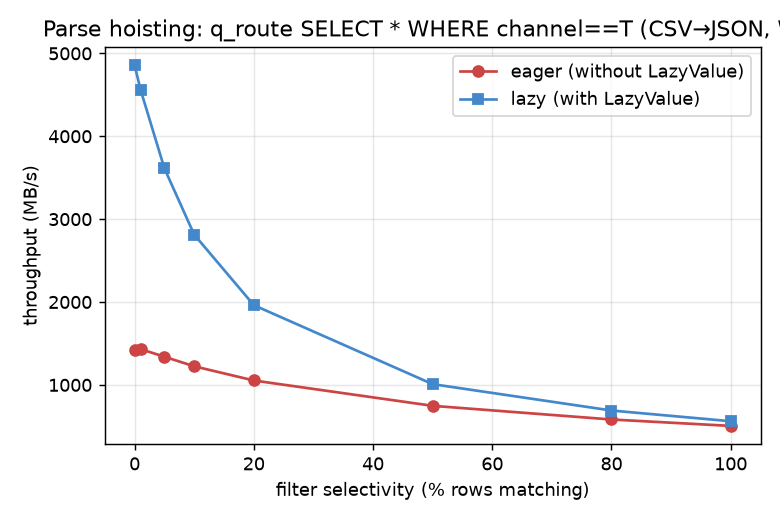

The data file committed next to this chart (first rows):
selectivity_pct, reps, eager_mbps, eager_mbps_min, eager_mbps_max, eager_mrows_s, lazy_mbps, lazy_mbps_min, lazy_mbps_max, lazy_mrows_s, lazy_over_eager
0, 5, 1426, 1424, 1438, 20.5, 4857, 4847, 4861, 69.83, 3.41
1, 5, 1432, 1390, 1441, 20.59, 4561, 4539, 4579, 65.58, 3.19
5, 5, 1340, 1316, 1347, 19.26, 3612, 3596, 3615, 51.93, 2.7
10, 5, 1224, 1207, 1230, 17.6, 2812, 2799, 2826, 40.44, 2.3
20, 5, 1053, 1015, 1062, 15.14, 1962, 1908, 1970, 28.21, 1.86
50, 5, 747.3, 736.1, 750.2, 10.74, 1009, 1005, 1018, 14.51, 1.35
80, 5, 582.4, 581.0, 582.5, 8.37, 690.8, 682.4, 692.7, 9.93, 1.19
100, 5, 505.0, 486.8, 505.9, 7.26, 561.5, 560.9, 567.1, 8.07, 1.11
